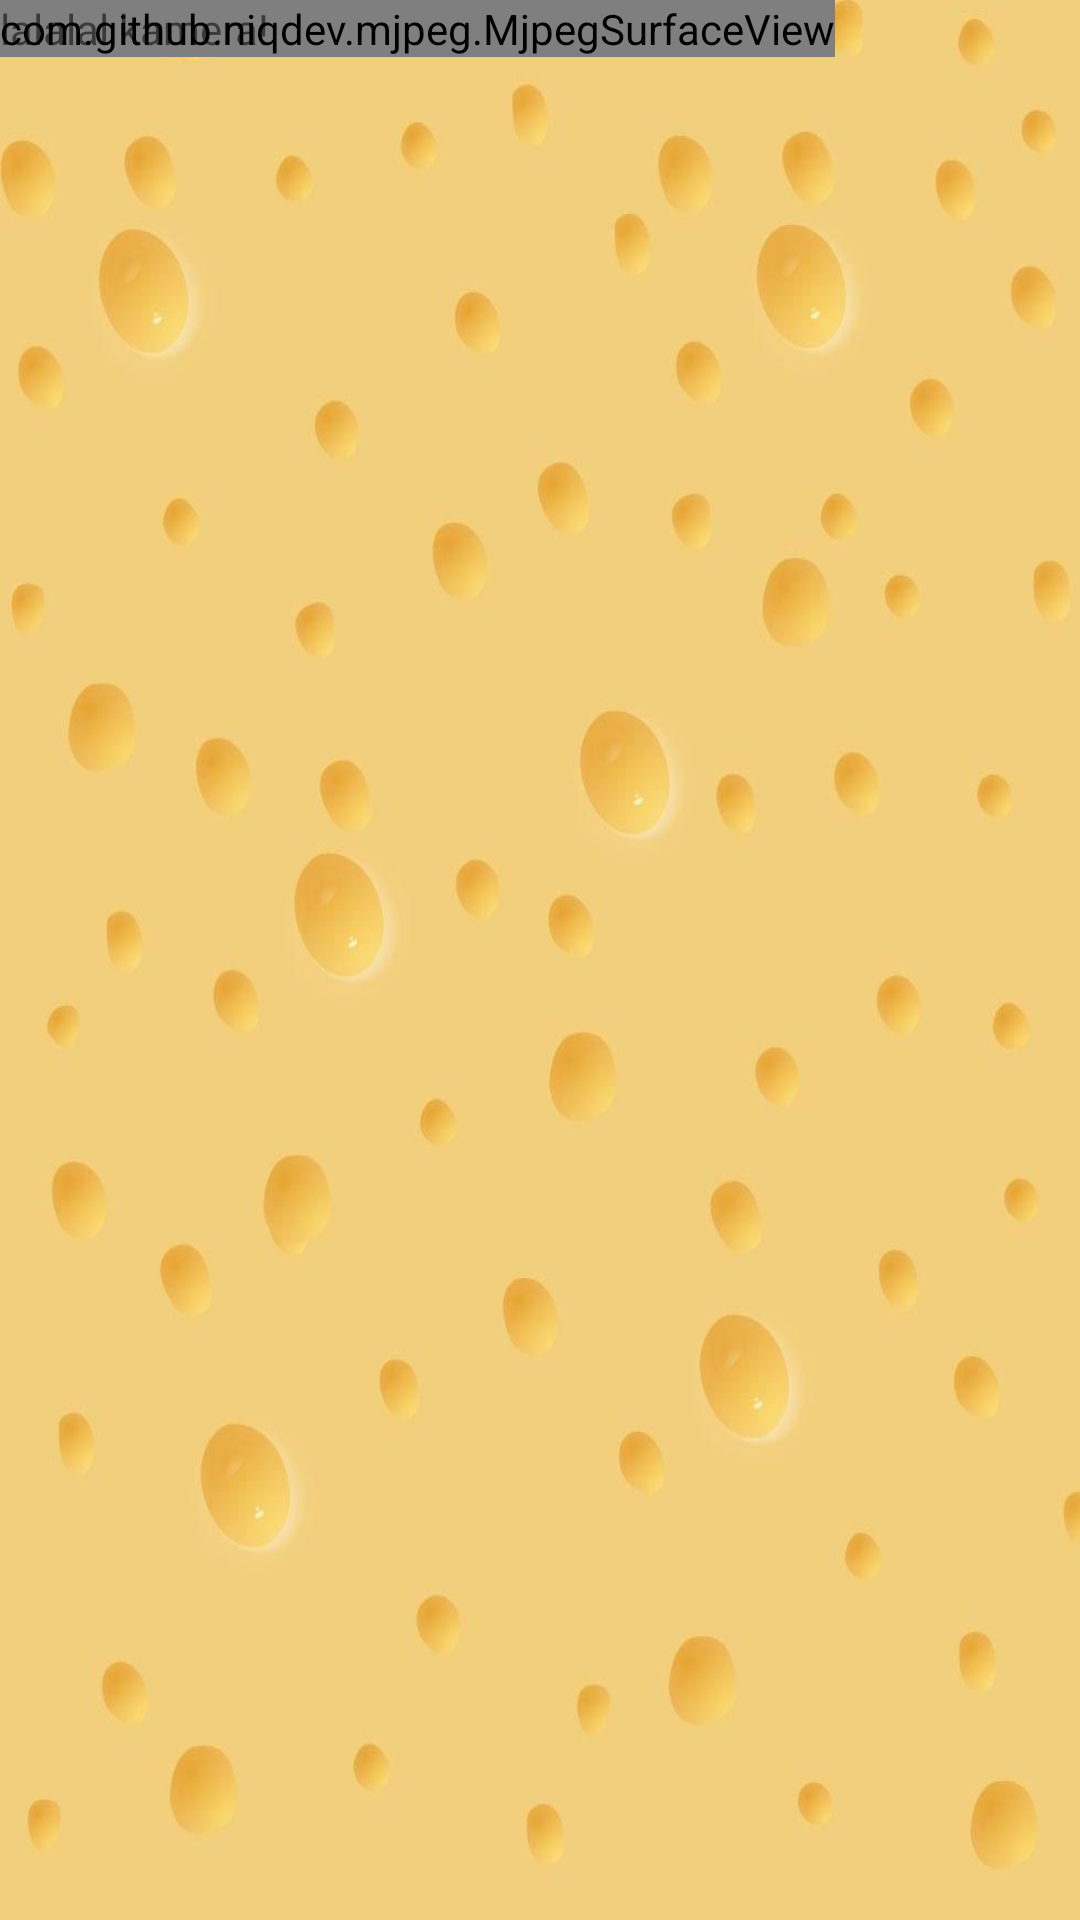

Write the Android layout XML for this screen, with the resource values it uses.
<!-- AndroidManifest.xml: application theme Theme.MouseDetection -->
<!-- res/layout/activity_camera.xml -->
<?xml version="1.0" encoding="utf-8"?>
<androidx.constraintlayout.widget.ConstraintLayout xmlns:android="http://schemas.android.com/apk/res/android"
    xmlns:app="http://schemas.android.com/apk/res-auto"
    xmlns:tools="http://schemas.android.com/tools"
    android:layout_width="match_parent"
    android:layout_height="match_parent"
    xmlns:stream="http://schemas.android.com/apk/res-auto"
    android:background="@drawable/cheese_background"
    tools:context=".CameraActivity">

    <com.github.niqdev.mjpeg.MjpegSurfaceView
        android:id="@+id/video_feed"
        android:layout_width="wrap_content"
        android:layout_height="wrap_content"
        stream:transparentBackground="true"
        stream:type="stream_default"/>

    <TextView
        android:layout_width="match_parent"
        android:layout_height="match_parent"
        android:text="lalalal kamera!"/>

</androidx.constraintlayout.widget.ConstraintLayout>
<!-- resources referenced by this layout -->
<resources>
  <!-- drawable cheese_background: jpg bitmap (drawable-v24, 29820 bytes) -->
  <style name="Theme.MouseDetection" parent="Theme.MaterialComponents.DayNight.DarkActionBar">
          
          <item name="colorPrimary">@color/primary</item>
          <item name="colorPrimaryVariant">@color/primary_dark</item>
          <item name="colorOnPrimary">@color/white</item>
          
          <item name="colorSecondary">@color/teal_200</item>
          <item name="colorSecondaryVariant">@color/teal_700</item>
          <item name="colorOnSecondary">@color/black</item>
          
          <item name="android:statusBarColor" tools:targetApi="l">?attr/colorPrimaryVariant</item>
          
      </style>
  <color name="primary">#8b6b31</color>
  <color name="primary_dark">#614b23</color>
  <color name="white">#FFFFFFFF</color>
  <color name="teal_200">#FF03DAC5</color>
  <color name="teal_700">#FF018786</color>
  <color name="black">#FF000000</color>
</resources>
